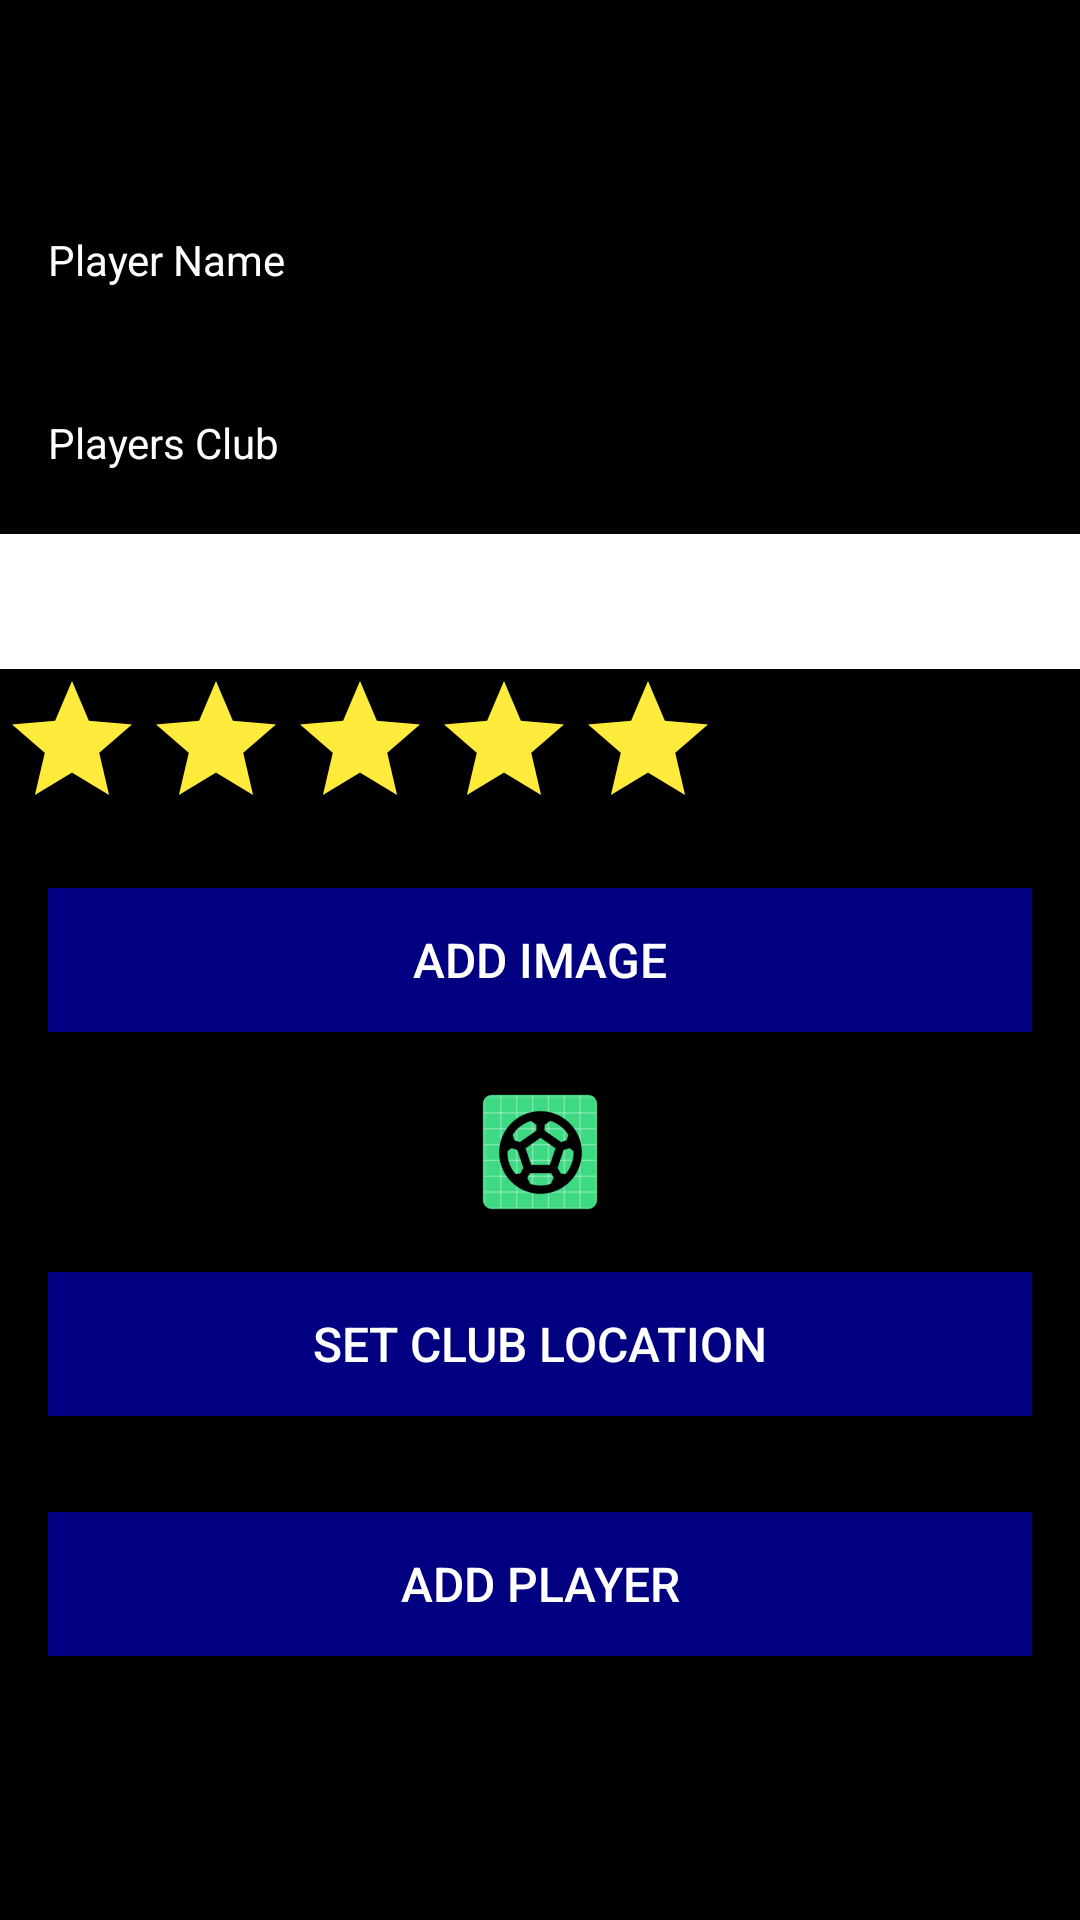

Reconstruct the res/layout file that produces this screen, plus the resources it refers to.
<!-- AndroidManifest.xml: application theme Theme.Player -->
<!-- res/layout/activity_player.xml -->
<?xml version="1.0" encoding="utf-8"?>
<androidx.constraintlayout.widget.ConstraintLayout xmlns:android="http://schemas.android.com/apk/res/android"
    xmlns:app="http://schemas.android.com/apk/res-auto"
    xmlns:tools="http://schemas.android.com/tools"
    android:layout_width="match_parent"
    android:layout_height="match_parent"
    tools:context=".activities.PlayerActivity">

    <RelativeLayout
        android:layout_width="match_parent"
        android:layout_height="wrap_content"
        android:background="@color/black"
        app:layout_constraintBottom_toBottomOf="parent"
        app:layout_constraintTop_toTopOf="parent">

        <com.google.android.material.appbar.AppBarLayout
            android:id="@+id/appBarLayout"
            android:layout_width="match_parent"
            android:layout_height="wrap_content"
            android:fitsSystemWindows="true"
            app:elevation="0dip">


            <androidx.appcompat.widget.Toolbar
                android:id="@+id/toolbarAdd"
                android:layout_width="match_parent"
                android:layout_height="wrap_content"
                app:theme="@style/MyToolbar">
            </androidx.appcompat.widget.Toolbar>
        </com.google.android.material.appbar.AppBarLayout>

        <ScrollView
            android:layout_width="match_parent"
            android:layout_height="match_parent"
            android:layout_below="@id/appBarLayout"
            android:fillViewport="true">

            <LinearLayout
                android:layout_width="match_parent"
                android:layout_height="wrap_content"
                android:orientation="vertical">

                <EditText
                    android:id="@+id/playerName"
                    android:layout_width="match_parent"
                    android:layout_height="45dp"
                    android:layout_margin="8dp"
                    android:autofillHints=""
                    android:hint="@string/hint_playerName"
                    android:textColorHint="@color/white"
                    android:inputType="text"
                    android:textColor="@color/white"
                    android:maxLength="25"
                    android:maxLines="1"
                    android:padding="8dp"
                    android:textSize="14sp" />

                <EditText
                    android:id="@+id/playerClub"
                    android:layout_width="match_parent"
                    android:layout_height="45dp"
                    android:layout_margin="8dp"
                    android:autofillHints=""
                    android:hint="@string/hint_playersClub"
                    android:textColorHint="@color/white"
                    android:textColor="@color/white"
                    android:inputType="text"
                    android:maxLength="25"
                    android:maxLines="1"
                    android:padding="8dp"
                    android:textSize="14sp" />


                <Spinner
                    android:id="@+id/players_spinner"
                    android:autofillHints="@string/player_position"
                    android:padding="8dp"
                    android:minHeight="45dp"
                    android:background="@color/white"
                    android:hint = "@string/player_position"
                    android:layout_width="match_parent"
                    android:layout_height="wrap_content" />





                <RatingBar
                    android:id="@+id/ratingBar"
                    android:layout_width="wrap_content"
                    android:layout_height="wrap_content"
                    android:numStars="5"
                    android:progressBackgroundTint="@color/yellow" />

                <Button
                    android:id="@+id/chooseImage"
                    android:layout_width="match_parent"
                    android:layout_height="wrap_content"
                    android:layout_margin="16dp"
                    android:paddingBottom="8dp"
                    android:paddingTop="8dp"
                    android:text="@string/button_addImage"
                    android:background="@color/navy"
                    android:textColor="@color/design_default_color_on_primary"
                    android:textSize="16sp"/>

                <ImageView
                    android:id="@+id/playerImage"
                    android:layout_width="match_parent"
                    android:layout_height="wrap_content"
                    app:srcCompat="@mipmap/ic_launcher"/>



                <Button
                    android:id="@+id/playerLocation"
                    android:layout_width="match_parent"
                    android:layout_height="wrap_content"
                    android:layout_margin="16dp"
                    android:paddingBottom="8dp"
                    android:paddingTop="8dp"
                    android:stateListAnimator="@null"
                    android:text="@string/button_location"
                    android:background="@color/navy"
                    android:textColor="@color/design_default_color_on_primary"
                    android:textSize="16sp"/>

                <Button
                    android:id="@+id/btnAdd"
                    android:layout_width="match_parent"
                    android:layout_height="wrap_content"
                    android:layout_margin="16dp"
                    android:paddingTop="8dp"
                    android:paddingBottom="8dp"
                    android:stateListAnimator="@null"
                    android:text="@string/button_addPlayer"
                    android:background="@color/navy"
                    android:textColor="@color/design_default_color_on_primary"
                    android:textSize="16sp" />



            </LinearLayout>
        </ScrollView>



    </RelativeLayout>

</androidx.constraintlayout.widget.ConstraintLayout>
<!-- resources referenced by this layout -->
<resources>
  <color name="black">#FF000000</color>
  <color name="navy">#000080</color>
  <color name="white">#FFFFFFFF</color>
  <color name="yellow">#FFFFEB3B</color>
  <!-- mipmap ic_launcher: png bitmap (mipmap-hdpi, 2958 bytes) -->
  <string name="button_addImage"> Add Image </string>
  <string name="button_addPlayer">Add Player</string>
  <string name="button_location">Set Club Location</string>
  <string name="hint_playerName">Player Name</string>
  <string name="hint_playersClub">Players Club</string>
  <string name="player_position">Choose Position</string>
  <style name="MyToolbar" parent="ThemeOverlay.AppCompat.Dark.ActionBar">
          <item name="android:background">@color/black</item>
          <item name="android:textColorPrimary">@color/white</item>
      </style>
  <style name="Theme.Player" parent="Theme.AppCompat.Light.NoActionBar">
          
          <item name="colorPrimary">@color/navy</item>
          <item name="colorPrimaryVariant">@color/black</item>
          <item name="colorOnPrimary">@color/white</item>
          
          <item name="colorSecondary">@color/navy</item>
          <item name="colorSecondaryVariant">@color/navy</item>
          <item name="colorOnSecondary">@color/black</item>
          
          <item name="android:statusBarColor" tools:targetApi="l">?attr/colorPrimaryVariant</item>
          
      </style>
</resources>
